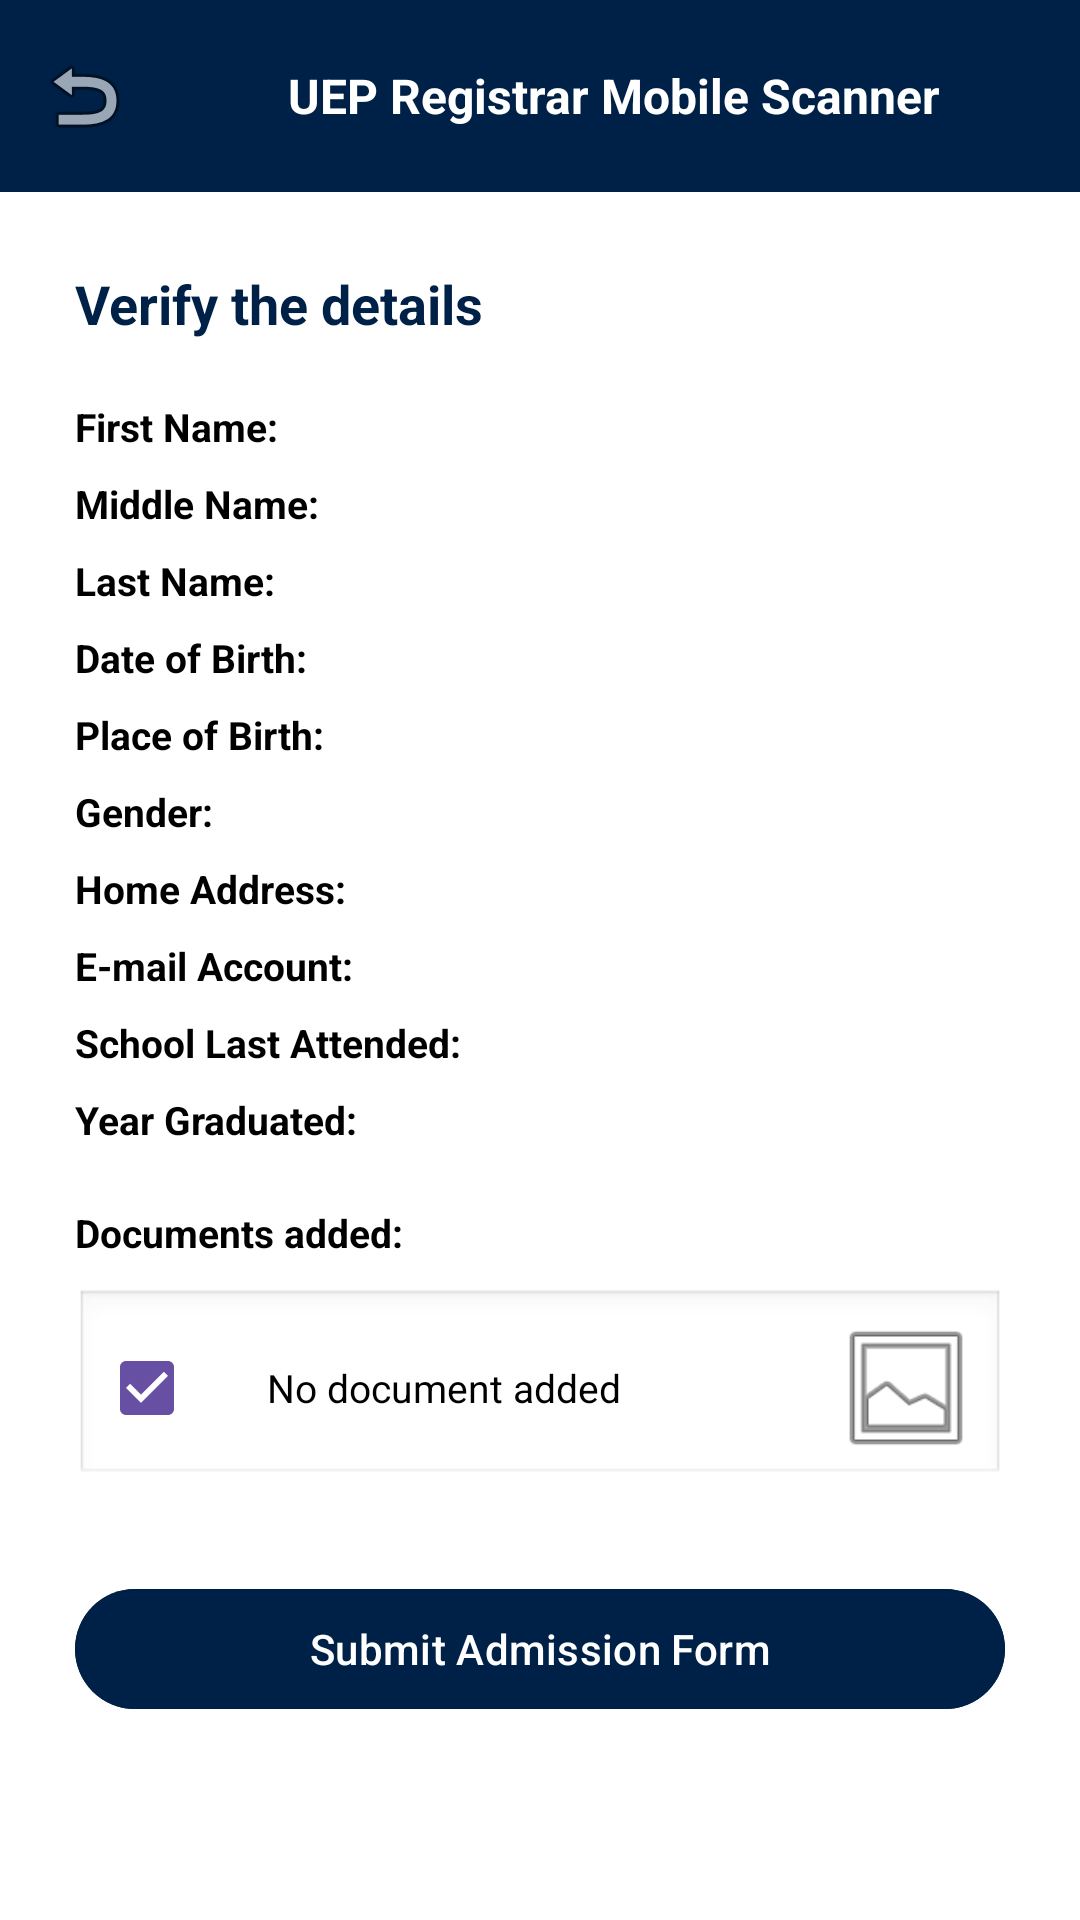

Here is an Android app screen rendered from its layout file. Give the layout XML and the strings, colors and styles it references.
<!-- AndroidManifest.xml: application theme Theme.RegistrarOfficeMobileDocumentScannerwithArchivingSystemMobileFrontEnd -->
<!-- res/layout/activity_verify_admission.xml -->
<?xml version="1.0" encoding="utf-8"?>
<androidx.constraintlayout.widget.ConstraintLayout xmlns:android="http://schemas.android.com/apk/res/android"
    xmlns:app="http://schemas.android.com/apk/res-auto"
    xmlns:tools="http://schemas.android.com/tools"
    android:layout_width="match_parent"
    android:layout_height="match_parent"
    android:background="@color/white">

    <com.google.android.material.appbar.AppBarLayout
        android:id="@+id/appBarLayout"
        android:layout_width="match_parent"
        android:layout_height="wrap_content"
        app:layout_constraintTop_toTopOf="parent">

        <androidx.appcompat.widget.Toolbar
            android:id="@+id/toolbar"
            android:layout_width="match_parent"
            android:layout_height="?attr/actionBarSize"
            android:background="@color/primary_blue"
            app:navigationIcon="@android:drawable/ic_menu_revert">

            <LinearLayout
                android:layout_width="wrap_content"
                android:layout_height="match_parent"
                android:gravity="center_vertical"
                android:orientation="horizontal">

                <ImageView
                    android:layout_width="32dp"
                    android:layout_height="32dp"
                    android:src="@drawable/ueplogo" />

                <TextView
                    android:layout_width="wrap_content"
                    android:layout_height="wrap_content"
                    android:layout_marginStart="8dp"
                    android:text="@string/title"
                    android:textColor="@color/white"
                    android:textSize="16sp"
                    android:textStyle="bold" />
            </LinearLayout>

        </androidx.appcompat.widget.Toolbar>
    </com.google.android.material.appbar.AppBarLayout>

    <ScrollView
        android:layout_width="match_parent"
        android:layout_height="0dp"
        app:layout_constraintBottom_toBottomOf="parent"
        app:layout_constraintTop_toBottomOf="@id/appBarLayout">

        <LinearLayout
            android:layout_width="match_parent"
            android:layout_height="wrap_content"
            android:orientation="vertical"
            android:padding="25dp">

            <TextView
                android:layout_width="wrap_content"
                android:layout_height="wrap_content"
                android:layout_marginBottom="20dp"
                android:text="Verify the details"
                android:textColor="@color/primary_blue"
                android:textSize="18sp"
                android:textStyle="bold" />

            <TextView
                android:id="@+id/tvFirstName"
                android:layout_width="wrap_content"
                android:layout_height="wrap_content"
                android:text="@string/FirstName"
                android:textColor="@color/black"
                android:textSize="13sp"
                android:textStyle="bold" />

            <TextView
                android:id="@+id/tvMiddleName"
                android:layout_width="wrap_content"
                android:layout_height="wrap_content"
                android:layout_marginTop="8dp"
                android:text="@string/MiddleName"
                android:textColor="@color/black"
                android:textSize="13sp"
                android:textStyle="bold" />

            <TextView
                android:id="@+id/tvLastName"
                android:layout_width="wrap_content"
                android:layout_height="wrap_content"
                android:layout_marginTop="8dp"
                android:text="@string/LastName"
                android:textColor="@color/black"
                android:textSize="13sp"
                android:textStyle="bold" />

            <TextView
                android:id="@+id/tvDOB"
                android:layout_width="wrap_content"
                android:layout_height="wrap_content"
                android:layout_marginTop="8dp"
                android:text="@string/DOB"
                android:textColor="@color/black"
                android:textSize="13sp"
                android:textStyle="bold" />

            <TextView
                android:id="@+id/tvPOB"
                android:layout_width="wrap_content"
                android:layout_height="wrap_content"
                android:layout_marginTop="8dp"
                android:text="@string/POB"
                android:textColor="@color/black"
                android:textSize="13sp"
                android:textStyle="bold" />

            <TextView
                android:id="@+id/tvGender"
                android:layout_width="wrap_content"
                android:layout_height="wrap_content"
                android:layout_marginTop="8dp"
                android:text="@string/Gender"
                android:textColor="@color/black"
                android:textSize="13sp"
                android:textStyle="bold" />

            <TextView
                android:id="@+id/tvHomeAddress"
                android:layout_width="wrap_content"
                android:layout_height="wrap_content"
                android:layout_marginTop="8dp"
                android:text="@string/HomeAddress"
                android:textColor="@color/black"
                android:textSize="13sp"
                android:textStyle="bold" />

            <TextView
                android:id="@+id/tvEmail"
                android:layout_width="wrap_content"
                android:layout_height="wrap_content"
                android:layout_marginTop="8dp"
                android:text="@string/Email"
                android:textColor="@color/black"
                android:textSize="13sp"
                android:textStyle="bold" />

            <TextView
                android:id="@+id/tvSchool"
                android:layout_width="wrap_content"
                android:layout_height="wrap_content"
                android:layout_marginTop="8dp"
                android:text="School Last Attended:"
                android:textColor="@color/black"
                android:textSize="13sp"
                android:textStyle="bold" />

            <TextView
                android:id="@+id/tvYearGraduated"
                android:layout_width="wrap_content"
                android:layout_height="wrap_content"
                android:layout_marginTop="8dp"
                android:text="Year Graduated:"
                android:textColor="@color/black"
                android:textSize="13sp"
                android:textStyle="bold" />

            <TextView
                android:layout_width="wrap_content"
                android:layout_height="wrap_content"
                android:layout_marginTop="20dp"
                android:text="Documents added:"
                android:textColor="@color/black"
                android:textSize="13sp"
                android:textStyle="bold" />

            <LinearLayout
                android:id="@+id/documentContainer"
                android:layout_width="match_parent"
                android:layout_height="wrap_content"
                android:layout_marginTop="10dp"
                android:background="@android:drawable/edit_text"
                android:gravity="center_vertical"
                android:orientation="horizontal"
                android:padding="8dp">

                <CheckBox
                    android:id="@+id/cbDocumentAdded"
                    android:layout_width="wrap_content"
                    android:layout_height="wrap_content"
                    android:checked="true"
                    android:clickable="false" />

                <TextView
                    android:id="@+id/tvFileName"
                    android:layout_width="0dp"
                    android:layout_height="wrap_content"
                    android:layout_marginStart="8dp"
                    android:layout_weight="1"
                    android:text="No document added"
                    android:textColor="@color/black"
                    android:textSize="13sp" />

                <ImageView
                    android:id="@+id/ivDocumentPreview"
                    android:layout_width="50dp"
                    android:layout_height="50dp"
                    android:scaleType="centerCrop"
                    android:src="@android:drawable/ic_menu_gallery" />

            </LinearLayout>

            <com.google.android.material.button.MaterialButton
                android:id="@+id/btnSubmitAdmission"
                android:layout_width="match_parent"
                android:layout_height="wrap_content"
                android:layout_marginTop="30dp"
                android:backgroundTint="@color/primary_blue"
                android:text="Submit Admission Form"
                android:textAllCaps="false"
                app:cornerRadius="20dp" />

        </LinearLayout>
    </ScrollView>

</androidx.constraintlayout.widget.ConstraintLayout>
<!-- resources referenced by this layout -->
<resources>
  <color name="black">#FF000000</color>
  <color name="primary_blue">#002147</color>
  <color name="white">#FFFFFFFF</color>
  <string name="DOB">Date of Birth:</string>
  <string name="Email">E-mail Account:</string>
  <string name="FirstName">First Name:</string>
  <string name="Gender">Gender:</string>
  <string name="HomeAddress">Home Address:</string>
  <string name="LastName">Last Name:</string>
  <string name="MiddleName">Middle Name:</string>
  <string name="POB">Place of Birth:</string>
  <string name="title">UEP Registrar Mobile Scanner</string>
  <style name="Theme.RegistrarOfficeMobileDocumentScannerwithArchivingSystemMobileFrontEnd" parent="Base.Theme.RegistrarOfficeMobileDocumentScannerwithArchivingSystemMobileFrontEnd" />
  <style name="Base.Theme.RegistrarOfficeMobileDocumentScannerwithArchivingSystemMobileFrontEnd" parent="Theme.Material3.DayNight.NoActionBar">
          
          
      </style>
</resources>
